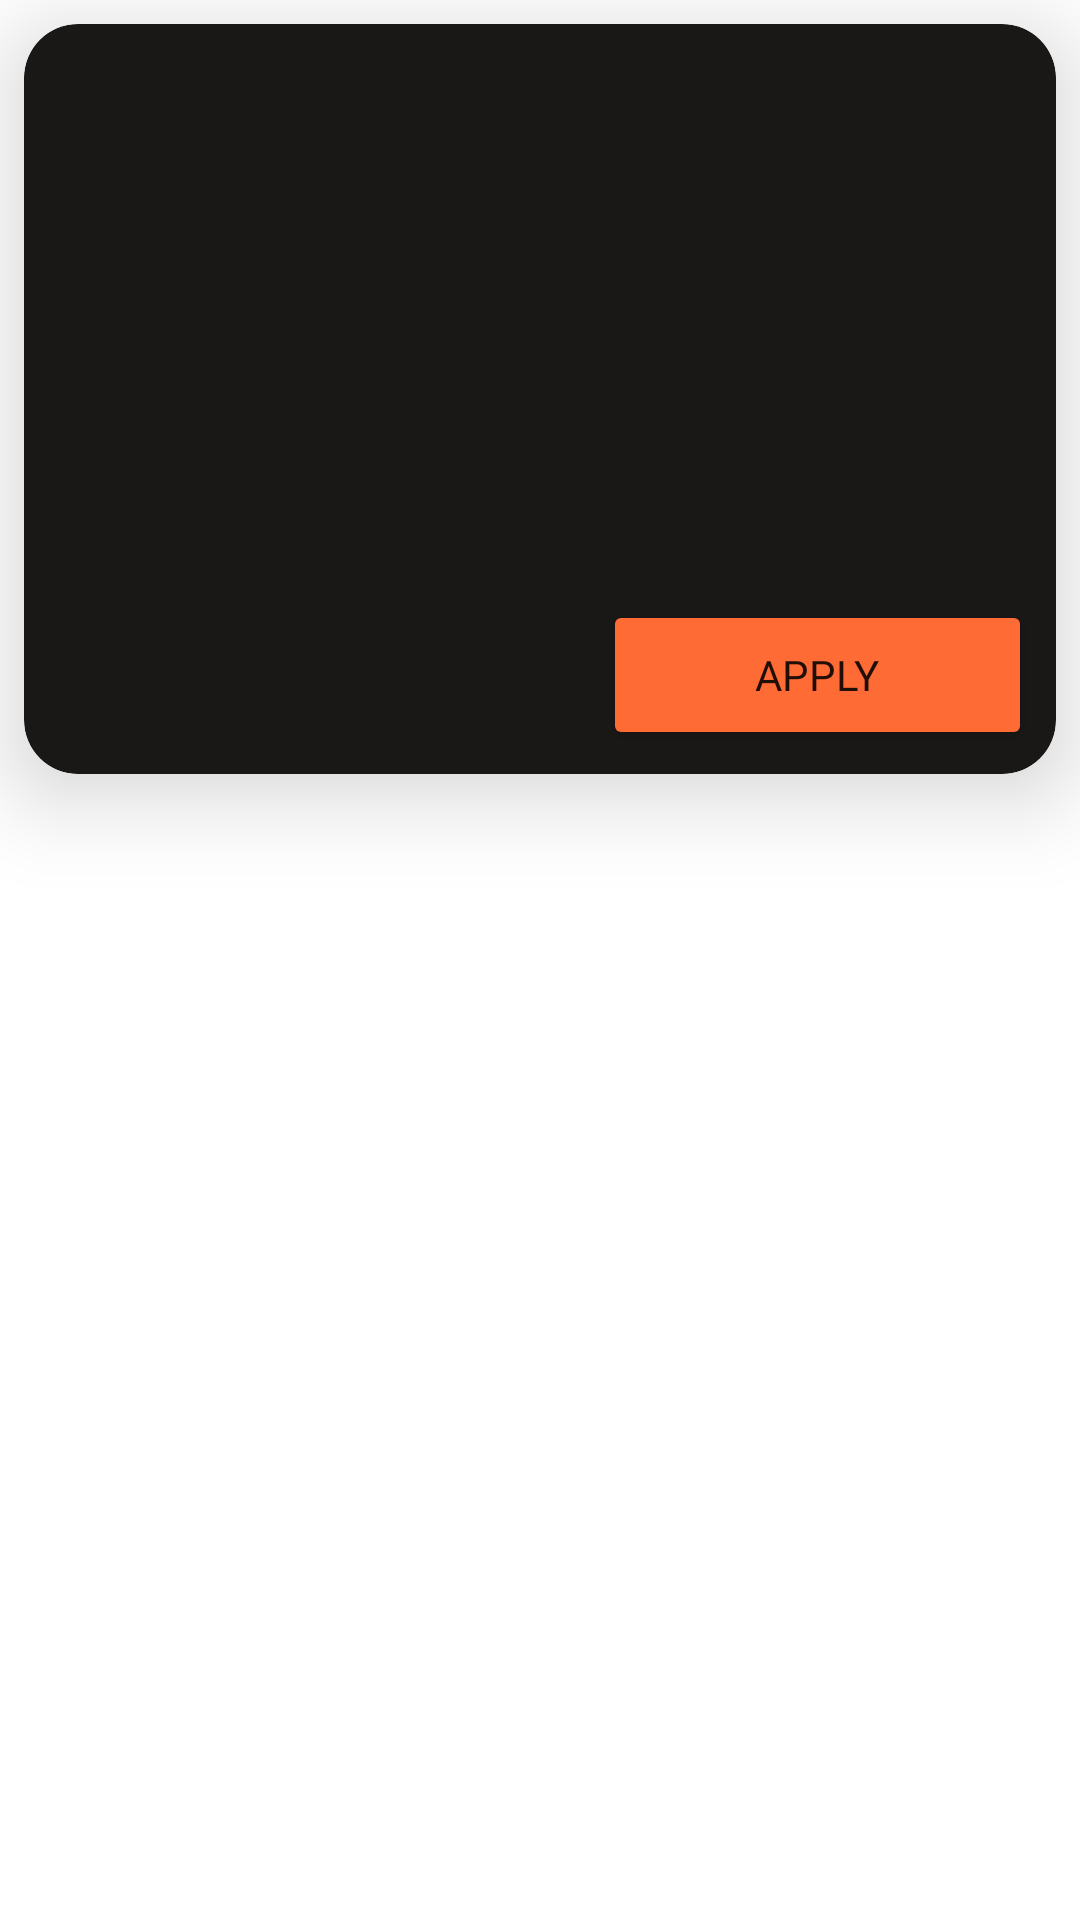

Write the Android layout XML for this screen, with the resource values it uses.
<!-- AndroidManifest.xml: application theme Theme.WtJobs -->
<!-- res/layout/job_item.xml -->
<?xml version="1.0" encoding="utf-8"?>
<LinearLayout xmlns:android="http://schemas.android.com/apk/res/android"
    xmlns:tools="http://schemas.android.com/tools"
    android:layout_width="match_parent"
    android:layout_height="wrap_content"
    xmlns:app="http://schemas.android.com/apk/res-auto"
    android:orientation="vertical"
    tools:context=".fragments.JobsFragment">



    <androidx.cardview.widget.CardView
        android:layout_width="match_parent"
        android:layout_height="250dp"
        android:layout_margin="8dp"
        app:cardCornerRadius="18dp"
        app:cardElevation="18dp"
        android:padding="4dp"
        app:cardBackgroundColor="#1a1816">

        <RelativeLayout
            android:layout_width="match_parent"
            android:layout_height="wrap_content"
            android:padding="8dp">


            <ImageView
                android:layout_width="155dp"
                android:layout_height="match_parent"
                android:scaleType="centerCrop"
                android:id="@+id/job_picture" />

            <RelativeLayout
                android:layout_width="190dp"
                android:layout_height="180dp"
                android:layout_marginStart="25dp"
                android:layout_toEndOf="@+id/job_picture">

                <TextView
                    android:id="@+id/textViewJobLocation"
                    android:layout_width="match_parent"
                    android:layout_height="25dp"
                    android:textSize="16sp"
                    android:textStyle="bold"
                    android:layout_marginBottom="8dp"
                    android:fontFamily="@font/modernb"
                    android:textColor="@color/white"/>

                <TextView
                    android:id="@+id/textViewJobTitle"
                    android:layout_width="match_parent"
                    android:layout_height="20dp"
                    android:layout_below="@+id/textViewJobLocation"
                    android:fontFamily="@font/modernr"
                    android:textColor="@color/white"/>

                <TextView
                    android:id="@+id/textViewJobWage"
                    android:layout_width="match_parent"
                    android:layout_height="25dp"
                    android:layout_below="@+id/textViewJobTitle"
                    android:layout_marginTop="4dp"
                    android:fontFamily="@font/modernr"
                    android:textColor="@color/white"/>

                <TextView
                    android:id="@+id/textViewJobDescription"
                    android:layout_width="match_parent"
                    android:layout_height="98dp"
                    android:layout_below="@+id/textViewJobWage"
                    android:layout_marginTop="6dp"
                    android:textSize="13sp"
                    android:fontFamily="@font/modernr"
                    android:textColor="@color/white"/>

            </RelativeLayout>

            <Button
                android:id="@+id/btnApplytoJob"
                android:text="@string/prijava"
                android:layout_width="170dp"
                android:layout_height="50dp"
                android:layout_marginStart="185dp"
                android:layout_alignParentBottom="true"
                android:backgroundTint="#FF6B35"
                android:fontFamily="@font/modernr"/>

        </RelativeLayout>

    </androidx.cardview.widget.CardView>




</LinearLayout>
<!-- resources referenced by this layout -->
<resources>
  <string name="prijava">Apply</string>
  <style name="Theme.WtJobs" parent="Base.Theme.WtJobs" />
  <style name="Base.Theme.WtJobs" parent="Theme.MaterialComponents.DayNight.NoActionBar">
  
  
          
          
      </style>
  <!-- not gathered from this repository: default colours our renderer supplied (Android Studio template values) -->
  <color name="white">#FFFFFFFF</color>
</resources>
